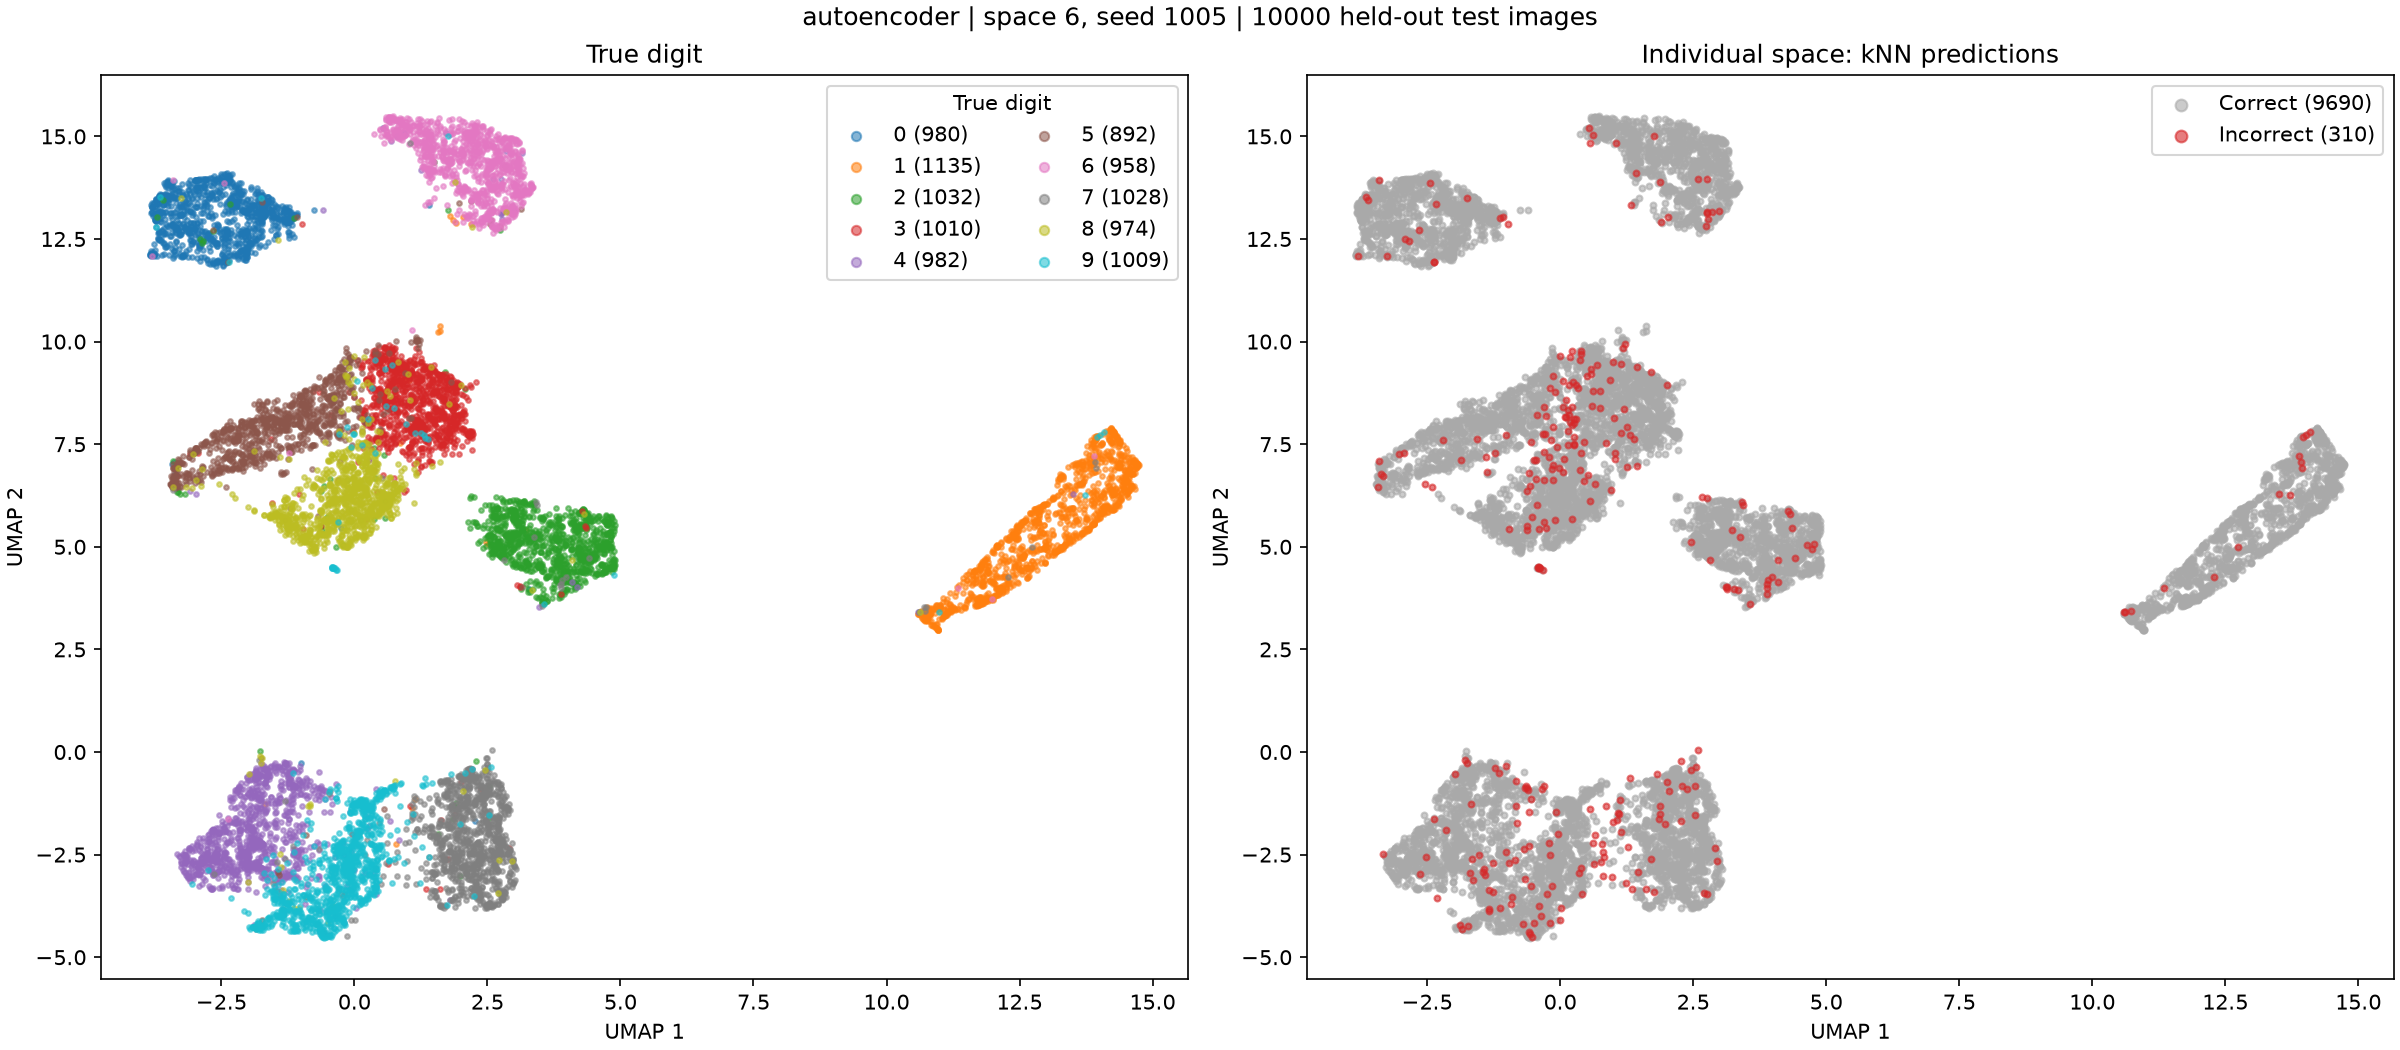

The table this chart was drawn from, first rows:
test_index, digit, prediction, umap_1, umap_2
0, 7, 7, 2.359, -1.946
1, 2, 2, 3.101, 5.577
2, 1, 1, 12.81, 4.92
3, 0, 0, -1.451, 13.02
4, 4, 4, -2.762, -2.461
5, 1, 1, 12.98, 4.629
6, 4, 4, -2.161, -2.244
7, 9, 9, -1.051, -3.899
8, 5, 5, -1.24, 7.149
9, 9, 9, 0.4809, -1.139
10, 0, 0, -2.29, 13.61
11, 6, 6, 0.7306, 15.11
12, 9, 9, -0.2839, -2.54
13, 0, 0, -1.805, 13.45
14, 1, 1, 13.87, 6.341
15, 5, 5, -0.0983, 9.595
16, 9, 9, -1.287, -3.688
17, 7, 7, 2.283, -1.995
18, 3, 3, 0.2882, 9.208
19, 4, 4, -2.05, -2.53
20, 9, 9, 0.2576, -1.395
21, 6, 6, 1.84, 14.06
22, 6, 6, 0.6682, 15
23, 5, 5, -1.62, 7.484
24, 4, 4, -2.212, -2.867
25, 0, 0, -3.706, 13.06
26, 7, 7, 2.211, -3.476
27, 4, 4, -2.438, -2.448
28, 0, 0, -1.342, 13
29, 1, 1, 13.85, 7.401
30, 3, 3, 1.026, 8.889
31, 1, 1, 14.06, 7.52
32, 3, 3, 0.4745, 8.864
33, 4, 0, -3.33, -2.48
34, 7, 7, 2.302, -0.7389
35, 2, 2, 4.317, 5.103
36, 7, 7, 2.426, -2.527
37, 1, 1, 14.07, 7.137
38, 2, 2, 3.063, 5.583
39, 1, 1, 13.43, 5.915
40, 1, 1, 13.31, 6.706
41, 7, 7, 1.967, -2.487
42, 4, 4, -1.894, -2.255
43, 2, 2, 3.594, 3.805
44, 3, 3, 0.9031, 9.333
45, 5, 5, -0.4765, 8.673
46, 1, 1, 14.22, 7.88
47, 2, 2, 4.269, 5.821
48, 4, 4, -1.93, -2.792
49, 4, 4, -2.94, -2.803
50, 6, 6, 2.5, 13.31
51, 3, 3, 0.3814, 8.213
52, 5, 5, -2.241, 7.327
53, 5, 5, -0.04789, 9.567
54, 6, 6, 0.6517, 15.43
55, 0, 0, -1.497, 12.85
56, 4, 4, -2.919, -2.387
57, 1, 1, 13.11, 5.009
58, 9, 9, -0.7048, -3.371
59, 5, 5, -3.169, 6.522
... 9,940 more rows
